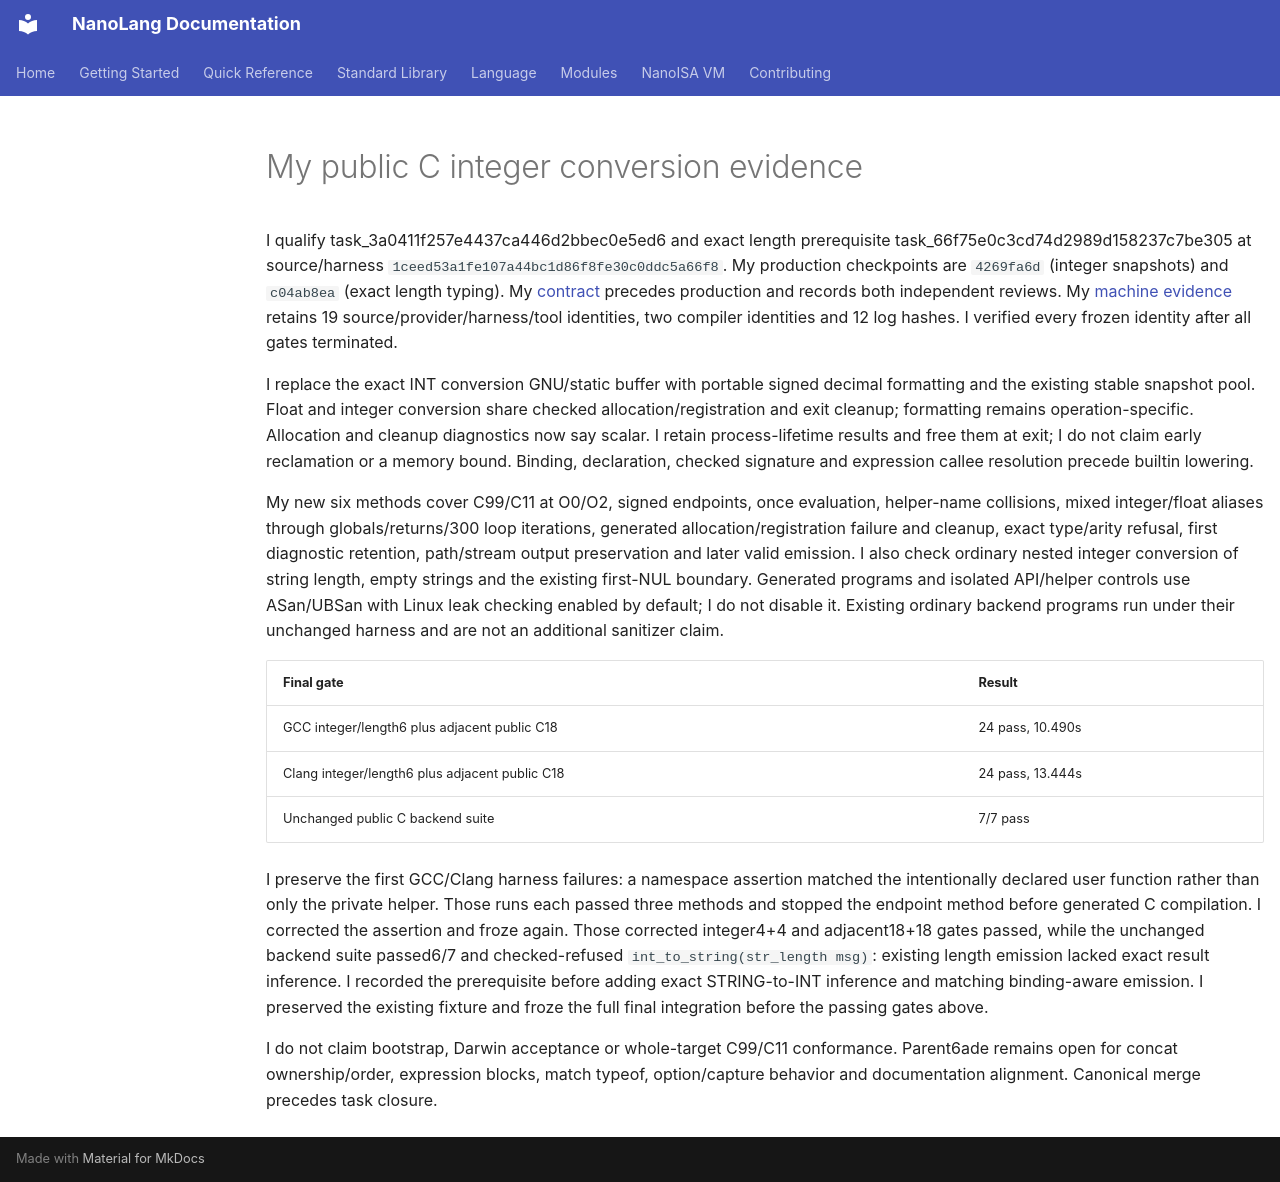

repository: jordanhubbard/nanolang · page: evidence/public-c-int-conversion/index.html · generator: mkdocs

# My public C integer conversion evidence

I qualify task_3a0411f257e4437ca446d2bbec0e5ed6 and exact length prerequisite task_66f75e0c3cd74d2989d158237c7be305 at source/harness `1ceed53a1fe107a44bc1d86f8fe30c0ddc5a66f8`. My production checkpoints are `4269fa6d` (integer snapshots) and `c04ab8ea` (exact length typing). My [contract](../PUBLIC_C_INT_CONVERSION_CONTRACT.md) precedes production and records both independent reviews. My [machine evidence](public-c-int-conversion.json) retains 19 source/provider/harness/tool identities, two compiler identities and 12 log hashes. I verified every frozen identity after all gates terminated.

I replace the exact INT conversion GNU/static buffer with portable signed decimal formatting and the existing stable snapshot pool. Float and integer conversion share checked allocation/registration and exit cleanup; formatting remains operation-specific. Allocation and cleanup diagnostics now say scalar. I retain process-lifetime results and free them at exit; I do not claim early reclamation or a memory bound. Binding, declaration, checked signature and expression callee resolution precede builtin lowering.

My new six methods cover C99/C11 at O0/O2, signed endpoints, once evaluation, helper-name collisions, mixed integer/float aliases through globals/returns/300 loop iterations, generated allocation/registration failure and cleanup, exact type/arity refusal, first diagnostic retention, path/stream output preservation and later valid emission. I also check ordinary nested integer conversion of string length, empty strings and the existing first-NUL boundary. Generated programs and isolated API/helper controls use ASan/UBSan with Linux leak checking enabled by default; I do not disable it. Existing ordinary backend programs run under their unchanged harness and are not an additional sanitizer claim.

| Final gate | Result |
|---|---|
| GCC integer/length6 plus adjacent public C18 | 24 pass, 10.490s |
| Clang integer/length6 plus adjacent public C18 | 24 pass, 13.444s |
| Unchanged public C backend suite | 7/7 pass |

I preserve the first GCC/Clang harness failures: a namespace assertion matched the intentionally declared user function rather than only the private helper. Those runs each passed three methods and stopped the endpoint method before generated C compilation. I corrected the assertion and froze again. Those corrected integer4+4 and adjacent18+18 gates passed, while the unchanged backend suite passed6/7 and checked-refused `int_to_string(str_length msg)`: existing length emission lacked exact result inference. I recorded the prerequisite before adding exact STRING-to-INT inference and matching binding-aware emission. I preserved the existing fixture and froze the full final integration before the passing gates above.

I do not claim bootstrap, Darwin acceptance or whole-target C99/C11 conformance. Parent6ade remains open for concat ownership/order, expression blocks, match typeof, option/capture behavior and documentation alignment. Canonical merge precedes task closure.
